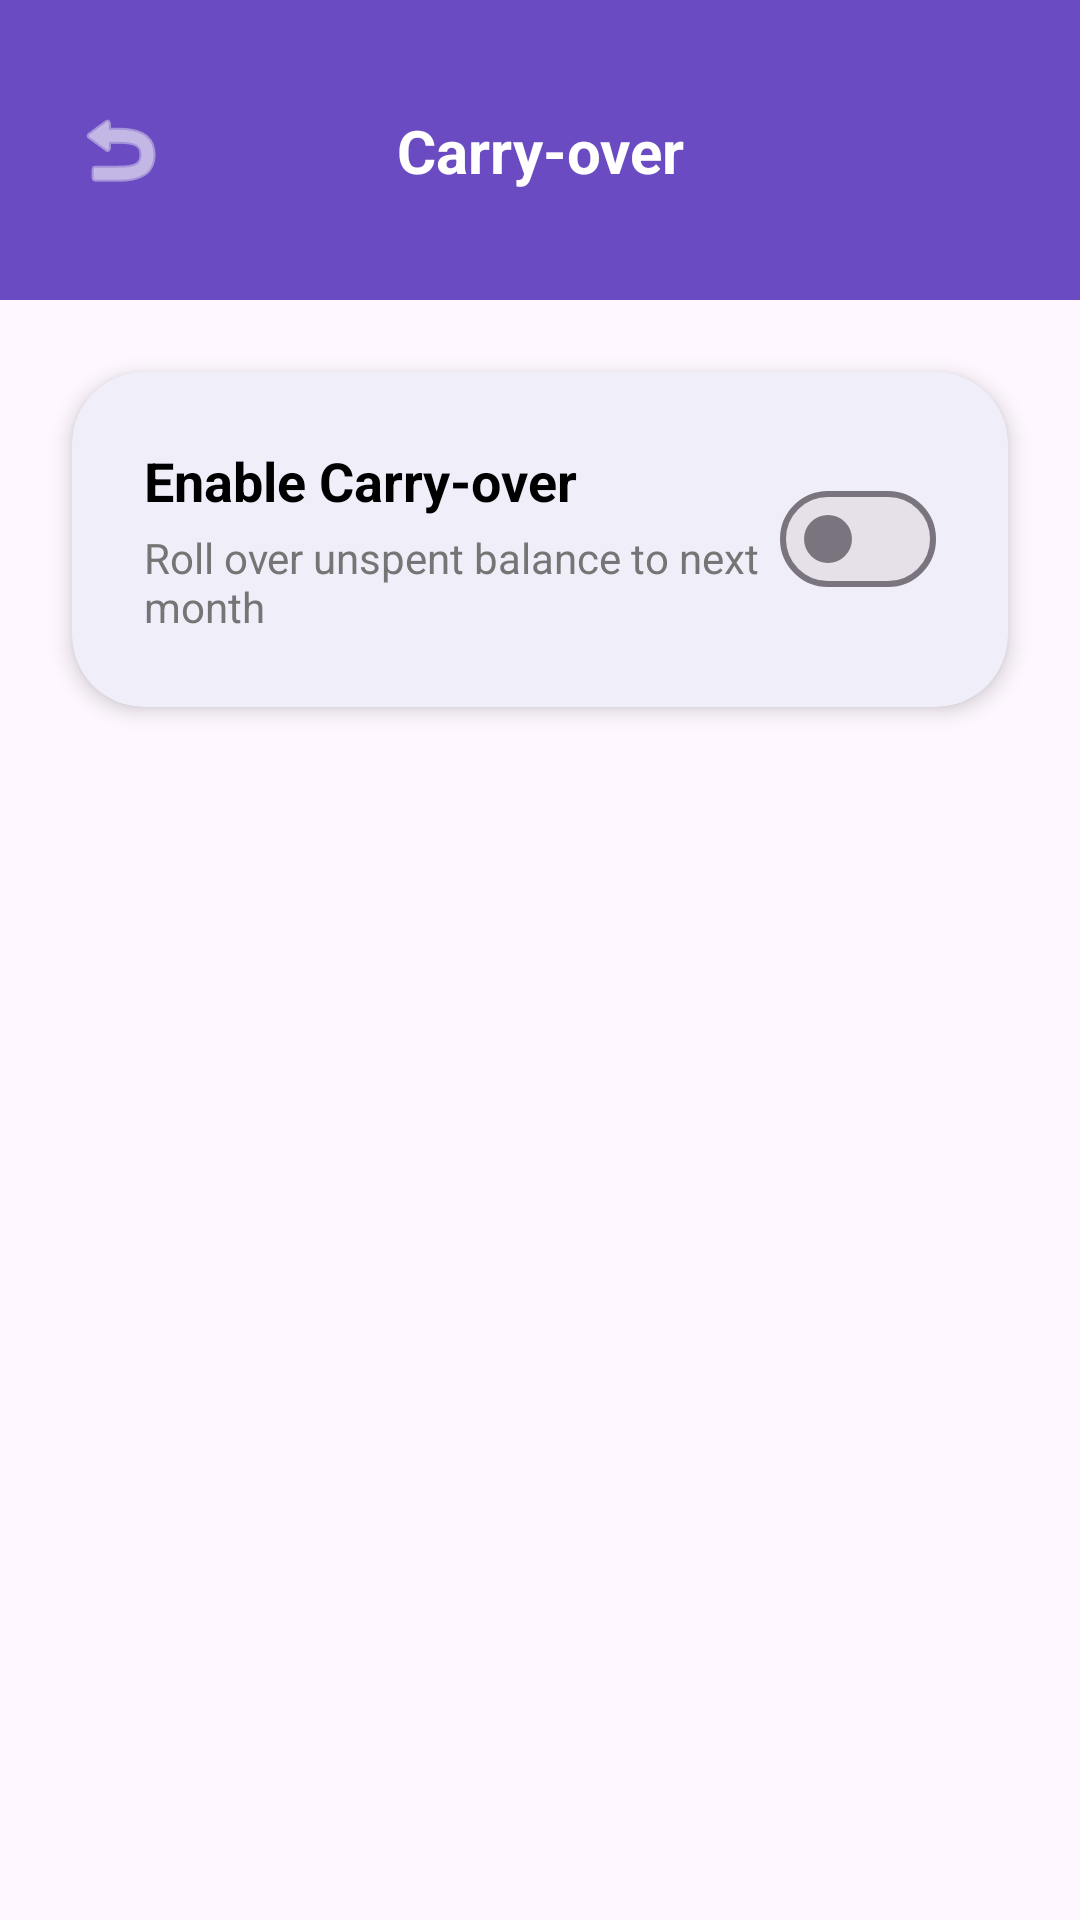

Produce the Android XML layout that renders to this screen, including the resource entries it uses.
<!-- AndroidManifest.xml: application theme Theme.CSIT242Project -->
<!-- res/layout/fragment_settings_carryover.xml -->
<?xml version="1.0" encoding="utf-8"?>
<androidx.constraintlayout.widget.ConstraintLayout xmlns:android="http://schemas.android.com/apk/res/android"
    xmlns:app="http://schemas.android.com/apk/res-auto"
    android:layout_width="match_parent"
    android:layout_height="match_parent"
    android:background="?android:attr/colorBackground">

    <View
        android:id="@+id/header_bg"
        android:layout_width="match_parent"
        android:layout_height="100dp"
        android:background="?attr/headerBackground"
        app:layout_constraintTop_toTopOf="parent" />

    <ImageButton
        android:id="@+id/btnBack"
        android:layout_width="48dp"
        android:layout_height="48dp"
        android:layout_marginStart="16dp"
        android:background="?android:attr/selectableItemBackgroundBorderless"
        android:src="@android:drawable/ic_menu_revert"
        app:layout_constraintBottom_toBottomOf="@id/header_bg"
        app:layout_constraintStart_toStartOf="parent"
        app:layout_constraintTop_toTopOf="@id/header_bg"
        app:tint="#FFFFFF" />

    <TextView
        android:layout_width="wrap_content"
        android:layout_height="wrap_content"
        android:text="Carry-over"
        android:textColor="#FFFFFF"
        android:textSize="20sp"
        android:textStyle="bold"
        app:layout_constraintBottom_toBottomOf="@id/header_bg"
        app:layout_constraintEnd_toEndOf="parent"
        app:layout_constraintStart_toStartOf="parent"
        app:layout_constraintTop_toTopOf="@id/header_bg" />

    <com.google.android.material.card.MaterialCardView
        android:layout_width="match_parent"
        android:layout_height="wrap_content"
        android:layout_marginHorizontal="24dp"
        android:layout_marginTop="24dp"
        app:cardBackgroundColor="?attr/colorSurface"
        app:cardCornerRadius="24dp"
        app:cardElevation="4dp"
        app:strokeWidth="0dp"
        app:layout_constraintTop_toBottomOf="@id/header_bg">

        <LinearLayout
            android:layout_width="match_parent"
            android:layout_height="wrap_content"
            android:orientation="vertical"
            android:padding="24dp">

            <LinearLayout
                android:layout_width="match_parent"
                android:layout_height="wrap_content"
                android:gravity="center_vertical"
                android:orientation="horizontal">

                <LinearLayout
                    android:layout_width="0dp"
                    android:layout_height="wrap_content"
                    android:layout_weight="1"
                    android:orientation="vertical">

                    <TextView
                        android:layout_width="wrap_content"
                        android:layout_height="wrap_content"
                        android:text="Enable Carry-over"
                        android:textColor="?attr/colorOnSurface"
                        android:textSize="18sp"
                        android:textStyle="bold" />

                    <TextView
                        android:layout_width="wrap_content"
                        android:layout_height="wrap_content"
                        android:layout_marginTop="4dp"
                        android:text="Roll over unspent balance to next month"
                        android:textColor="?attr/colorOnSurfaceVariant"
                        android:textSize="14sp" />
                </LinearLayout>

                <com.google.android.material.materialswitch.MaterialSwitch
                    android:id="@+id/swCarryover"
                    android:layout_width="wrap_content"
                    android:layout_height="wrap_content" />
            </LinearLayout>
        </LinearLayout>
    </com.google.android.material.card.MaterialCardView>

</androidx.constraintlayout.widget.ConstraintLayout>
<!-- resources referenced by this layout -->
<resources>
  <style name="Theme.CSIT242Project" parent="Base.Theme.CSIT242Project" />
  <style name="Base.Theme.CSIT242Project" parent="Theme.Material3.DayNight.NoActionBar">
          <item name="colorPrimary">@color/purple_primary</item>
          <item name="android:windowBackground">@color/background_light</item>
          <item name="android:statusBarColor">@color/purple_primary</item>
          <item name="android:navigationBarColor">@color/white</item>
  
          <item name="colorSurface">@color/surface_light</item>
          <item name="colorOnSurface">@color/on_surface_light</item>
          <item name="colorSurfaceVariant">@color/surface_light</item>
          <item name="colorOnSurfaceVariant">@color/text_secondary_light</item>
  
          <item name="headerBackground">@color/purple_primary</item>
      </style>
  <color name="purple_primary">#6A4BC1</color>
  <color name="background_light">#F8F9FE</color>
  <color name="white">#FFFFFFFF</color>
  <color name="surface_light">#FFFFFF</color>
  <color name="on_surface_light">#000000</color>
  <color name="text_secondary_light">#757575</color>
</resources>
